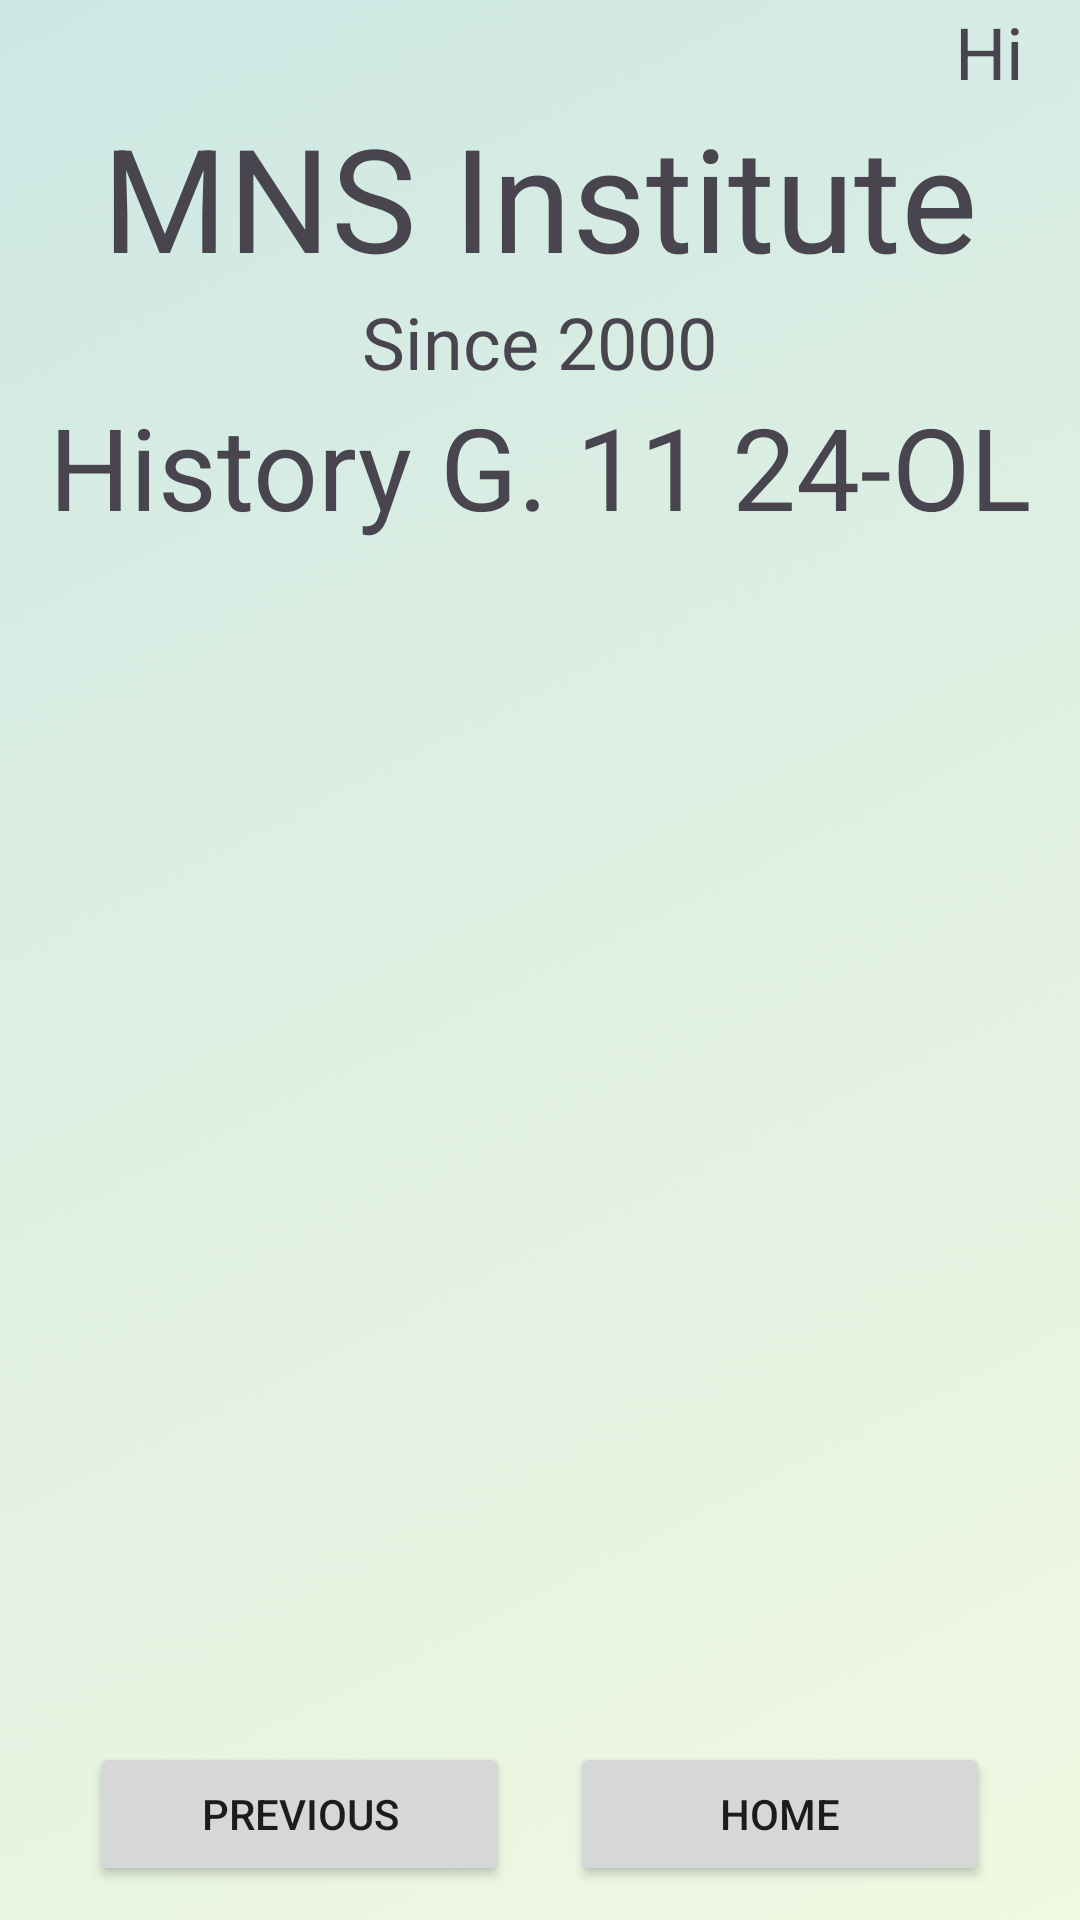

Reconstruct the res/layout file that produces this screen, plus the resources it refers to.
<!-- AndroidManifest.xml: application theme Theme.MNSInstitute -->
<!-- res/layout/activity_lost_and_found.xml -->
<?xml version="1.0" encoding="utf-8"?>
<androidx.constraintlayout.widget.ConstraintLayout xmlns:android="http://schemas.android.com/apk/res/android"
    xmlns:app="http://schemas.android.com/apk/res-auto"
    xmlns:tools="http://schemas.android.com/tools"
    android:layout_width="match_parent"
    android:layout_height="match_parent"
    android:background="@drawable/background"
    tools:context=".LostAndFoundActivity">

    <LinearLayout
        android:layout_width="match_parent"
        android:layout_height="match_parent"
        android:gravity="center"
        android:orientation="vertical" >

        <LinearLayout
            android:layout_width="wrap_content"
            android:layout_height="wrap_content"
            android:orientation="horizontal">

            <Space
                android:layout_width="300dp"
                android:layout_height="20dp" />

            <TextView
                android:id="@+id/loggedInUser"
                android:layout_width="wrap_content"
                android:layout_height="wrap_content"
                android:text="@string/greeting"
                android:textSize="24sp" />

        </LinearLayout>

        <TextView
            android:id="@+id/instituteName"
            android:layout_width="wrap_content"
            android:layout_height="wrap_content"
            android:text="@string/instituteName"
            android:textSize="48sp"/>

        <TextView
            android:id="@+id/instituteStart"
            android:layout_width="wrap_content"
            android:layout_height="wrap_content"
            android:text="@string/instituteStart"
            android:textSize="24sp"/>

        <TextView
            android:id="@+id/headerText"
            android:layout_width="wrap_content"
            android:layout_height="wrap_content"
            android:textSize="38sp"
            android:text="History G. 11 24-OL"/>

        <Space
            android:layout_width="match_parent"
            android:layout_height="400dp" />

        <LinearLayout
            android:layout_width="wrap_content"
            android:layout_height="wrap_content"
            android:gravity="center"
            android:orientation="horizontal">

            <Button
                android:id="@+id/btnPrev"
                android:layout_width="140dp"
                android:layout_height="48dp"
                android:text="@string/prev" />

            <Space
                android:layout_width="20dp"
                android:layout_height="20dp" />

            <Button
                android:id="@+id/btnHome"
                android:layout_width="140dp"
                android:layout_height="48dp"
                android:text="@string/home" />

        </LinearLayout>

        <Space
            android:layout_width="match_parent"
            android:layout_height="10dp" />
    </LinearLayout>
</androidx.constraintlayout.widget.ConstraintLayout>
<!-- resources referenced by this layout -->
<resources>
  <!-- drawable background: png bitmap (drawable, 252802 bytes) -->
  <string name="greeting">Hi</string>
  <string name="home">Home</string>
  <string name="instituteName">MNS Institute</string>
  <string name="instituteStart">Since 2000</string>
  <string name="prev">Previous</string>
  <style name="Theme.MNSInstitute" parent="Base.Theme.MNSIstitute" />
  <style name="Base.Theme.MNSIstitute" parent="Theme.Material3.DayNight.NoActionBar">
          
          
      </style>
</resources>
